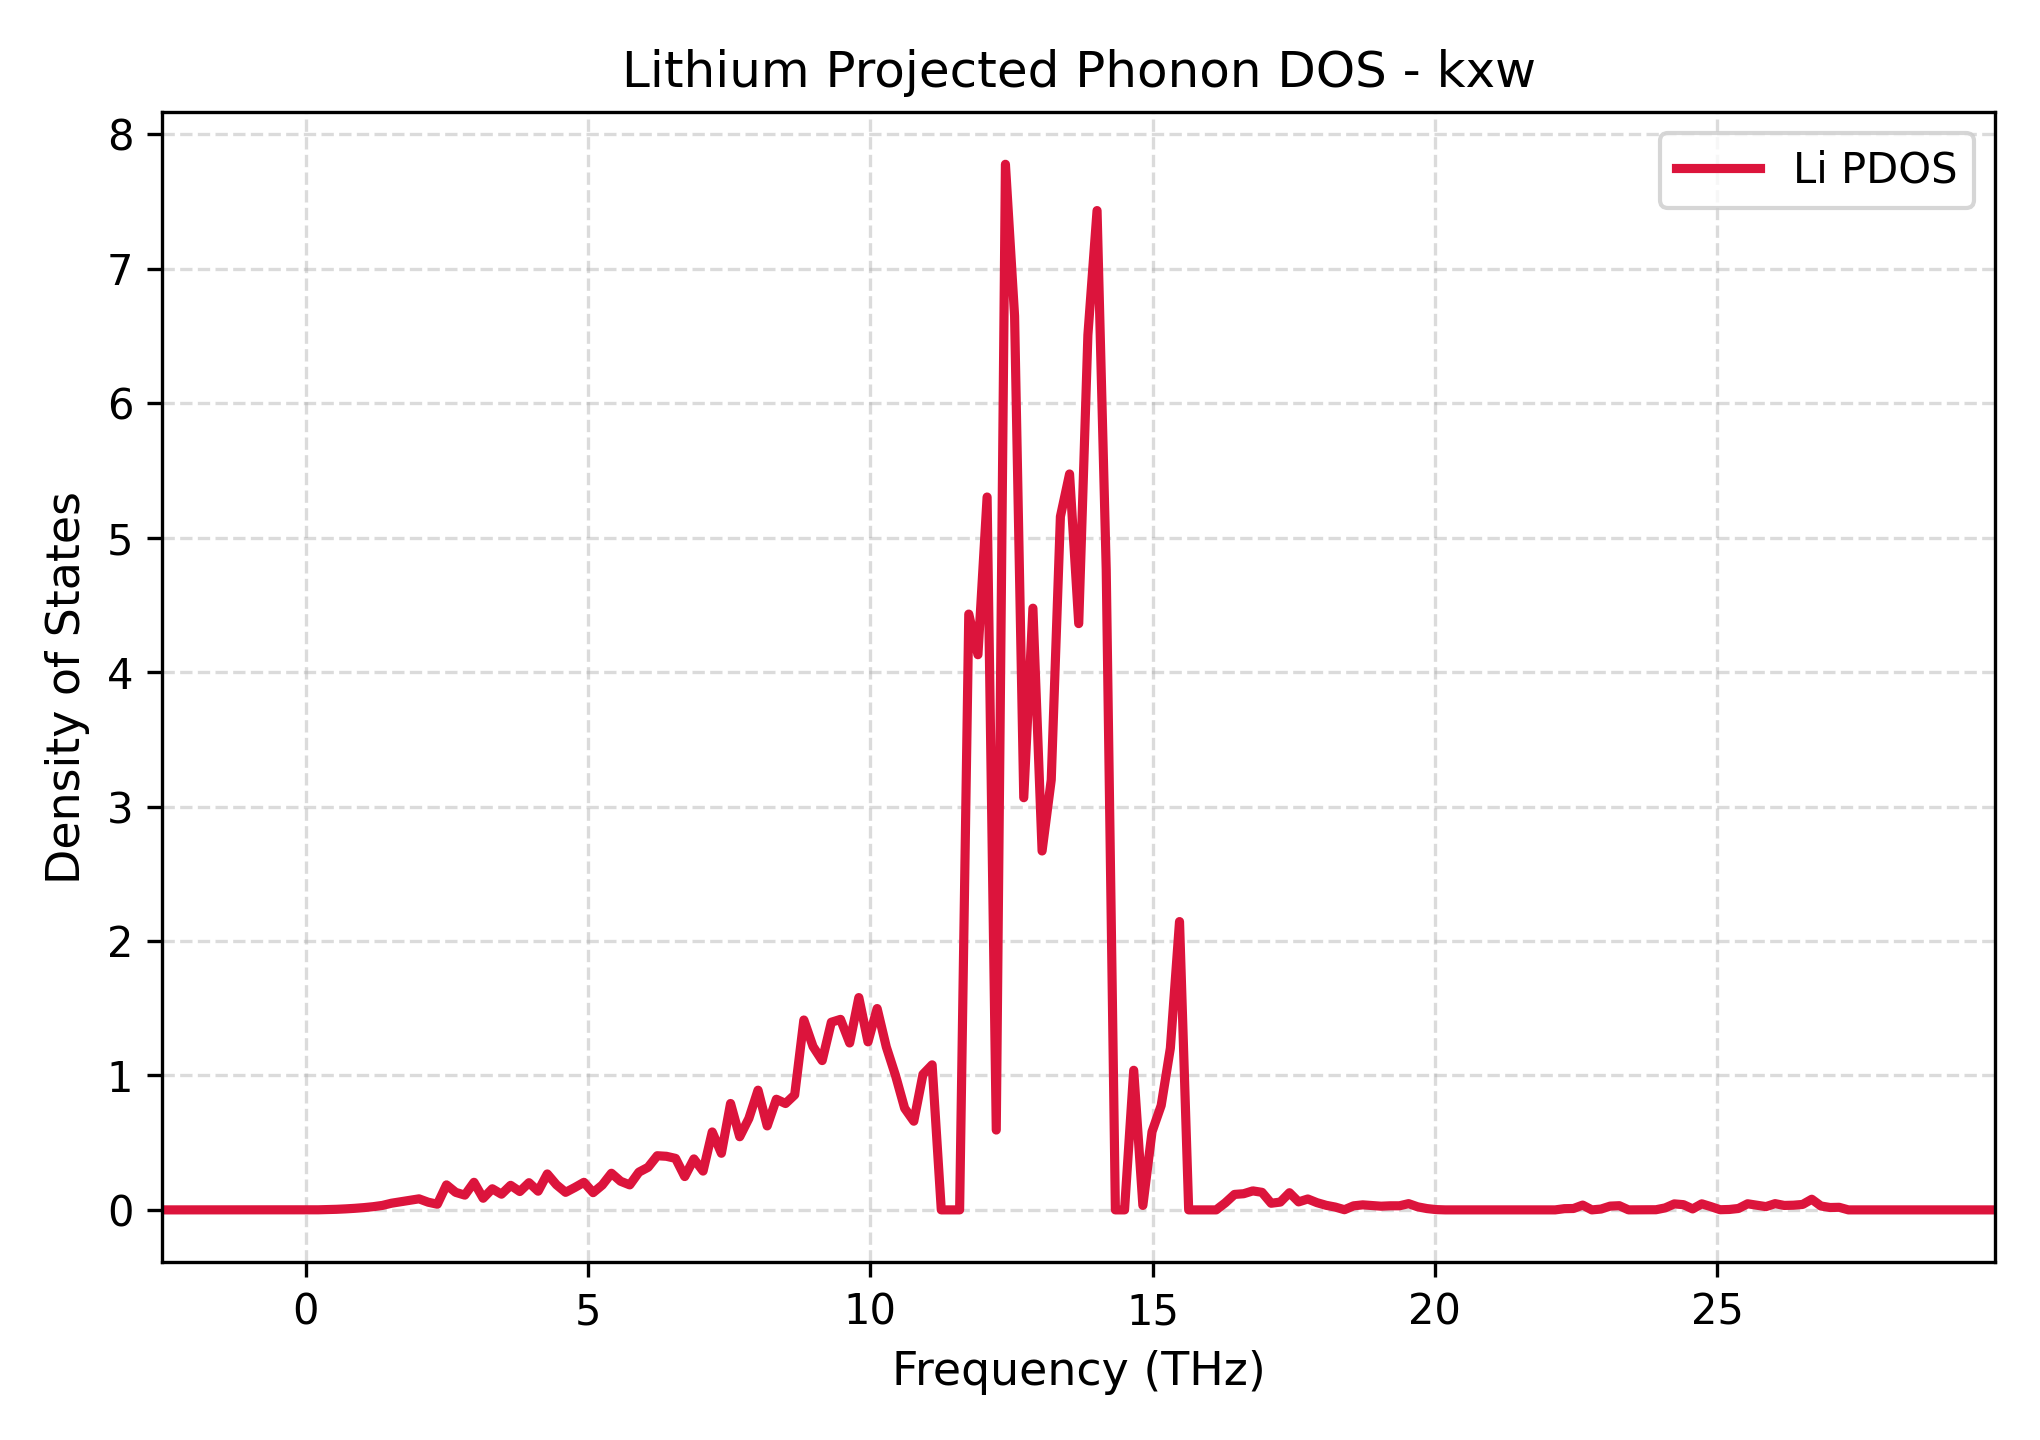

Source data for this figure (header and first rows):
Frequency_THz, Lithium_PDOS
-2.542, 0.0
-2.379, 0.0
-2.217, 0.0
-2.055, 0.0
-1.892, 0.0
-1.73, 0.0
-1.568, 0.0
-1.405, 0.0
-1.243, 0.0
-1.081, 0.0
-0.9183, 0.0
-0.756, 0.0
-0.5937, 0.0
-0.4314, 0.0
-0.269, 0.0
-0.1067, 0.0
0.05559, 0.0
0.2179, 0.0005902
0.3802, 0.002069
0.5426, 0.004314
0.7049, 0.007531
0.8672, 0.01167
1.03, 0.01699
1.192, 0.02382
1.354, 0.03324
1.516, 0.04968
1.679, 0.06029
1.841, 0.07127
2.003, 0.08213
2.166, 0.05712
2.328, 0.04208
2.49, 0.186
2.653, 0.1305
2.815, 0.1098
2.977, 0.205
3.14, 0.08667
3.302, 0.1572
3.464, 0.1166
3.627, 0.1828
3.789, 0.1364
3.951, 0.2022
4.114, 0.1389
4.276, 0.2672
4.438, 0.1869
4.601, 0.1305
4.763, 0.1664
4.925, 0.2051
5.088, 0.1281
5.25, 0.1848
5.412, 0.2724
5.574, 0.2129
5.737, 0.1858
5.899, 0.2807
6.061, 0.3168
6.224, 0.4028
6.386, 0.3985
6.548, 0.383
6.711, 0.2478
6.873, 0.3791
7.035, 0.2885
... 141 more rows
